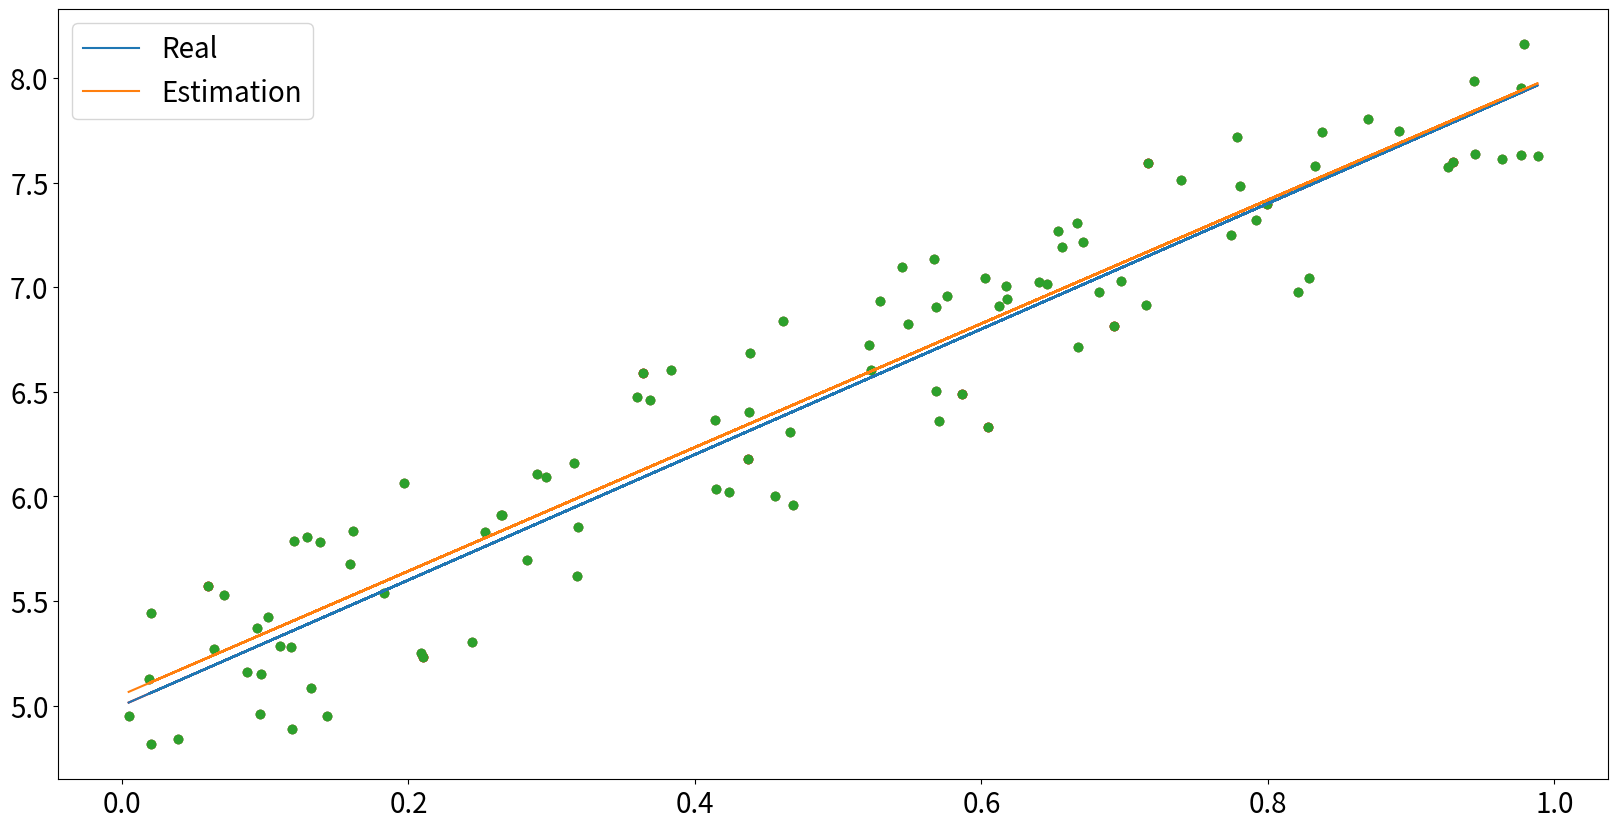

Source code (Python):
import numpy as np

np.random.seed(0)
x = np.random.rand(100)
print(x)

# 우리는 w와 b를 모릅니다!
w_true = 3
b_true = 5
y = w_true*x + b_true + np.random.rand(100) - 0.5
print(y)

import matplotlib.pyplot as plt
plt.rcParams["figure.figsize"] = (20, 10)
plt.rc('font', size=20)

plt.plot(x, w_true*x + b_true, 'r-')
plt.scatter(x, y)
plt.show()

def calc_loss(w, b, x, y):
    n = len(x)
    return (1/(2*n))*((w * x + b - y)**2).sum()

def calc_dldw(w, b, x, y):
    n = len(x)
    output = 0
    for ind in range(n):
        output += (w * x[ind] + b - y[ind]) * x[ind]
    output = output / n
    return output

def calc_dldb(w, b, x, y):
    n = len(x)
    output = 0
    for ind in range(n):
        output += (w * x[ind] + b - y[ind])
    output = output / n
    return output

w_esti = 10*np.random.rand(1)
b_esti = 10*np.random.rand(1)
print(w_esti, b_esti)

calc_loss(w_esti, b_esti, x, y)

idx = np.random.randint(100, size=10)

print(calc_dldw(w_esti, b_esti, x[idx], y[idx]))
print(calc_dldb(w_esti, b_esti, x[idx], y[idx]))

plt.scatter(x, y)
plt.scatter(x[idx], y[idx], c='r')
plt.show()

print(f"w_estimation_prev: {w_esti}, b_estimation_prev: {b_esti}")
dldw = calc_dldw(w_esti, b_esti, x[idx], y[idx])
dldb = calc_dldb(w_esti, b_esti, x[idx], y[idx])

alpha = 0.1

w_esti = w_esti - alpha*dldw
b_esti = b_esti - alpha*dldb
print(f"w_estimation_curr: {w_esti}, b_estimation_curr: {b_esti}")

for iter in range(1000):
    print(f"Trial: {iter}")
    print(f"Current error: {calc_loss(w_esti, b_esti, x, y)}")
    print(f"w_esti: {w_esti.round(4)}, b_esti: {b_esti.round(4)}")
    idx = np.random.randint(100, size=10)
    dldw = calc_dldw(w_esti, b_esti, x[idx], y[idx])
    dldb = calc_dldb(w_esti, b_esti, x[idx], y[idx])
    w_esti = w_esti - alpha*dldw
    b_esti = b_esti - alpha*dldb


plt.plot(x, w_true*x + b_true, label='Real')
plt.plot(x, w_esti*x + b_esti, label='Estimation')
plt.scatter(x, y)
plt.legend()
plt.show()